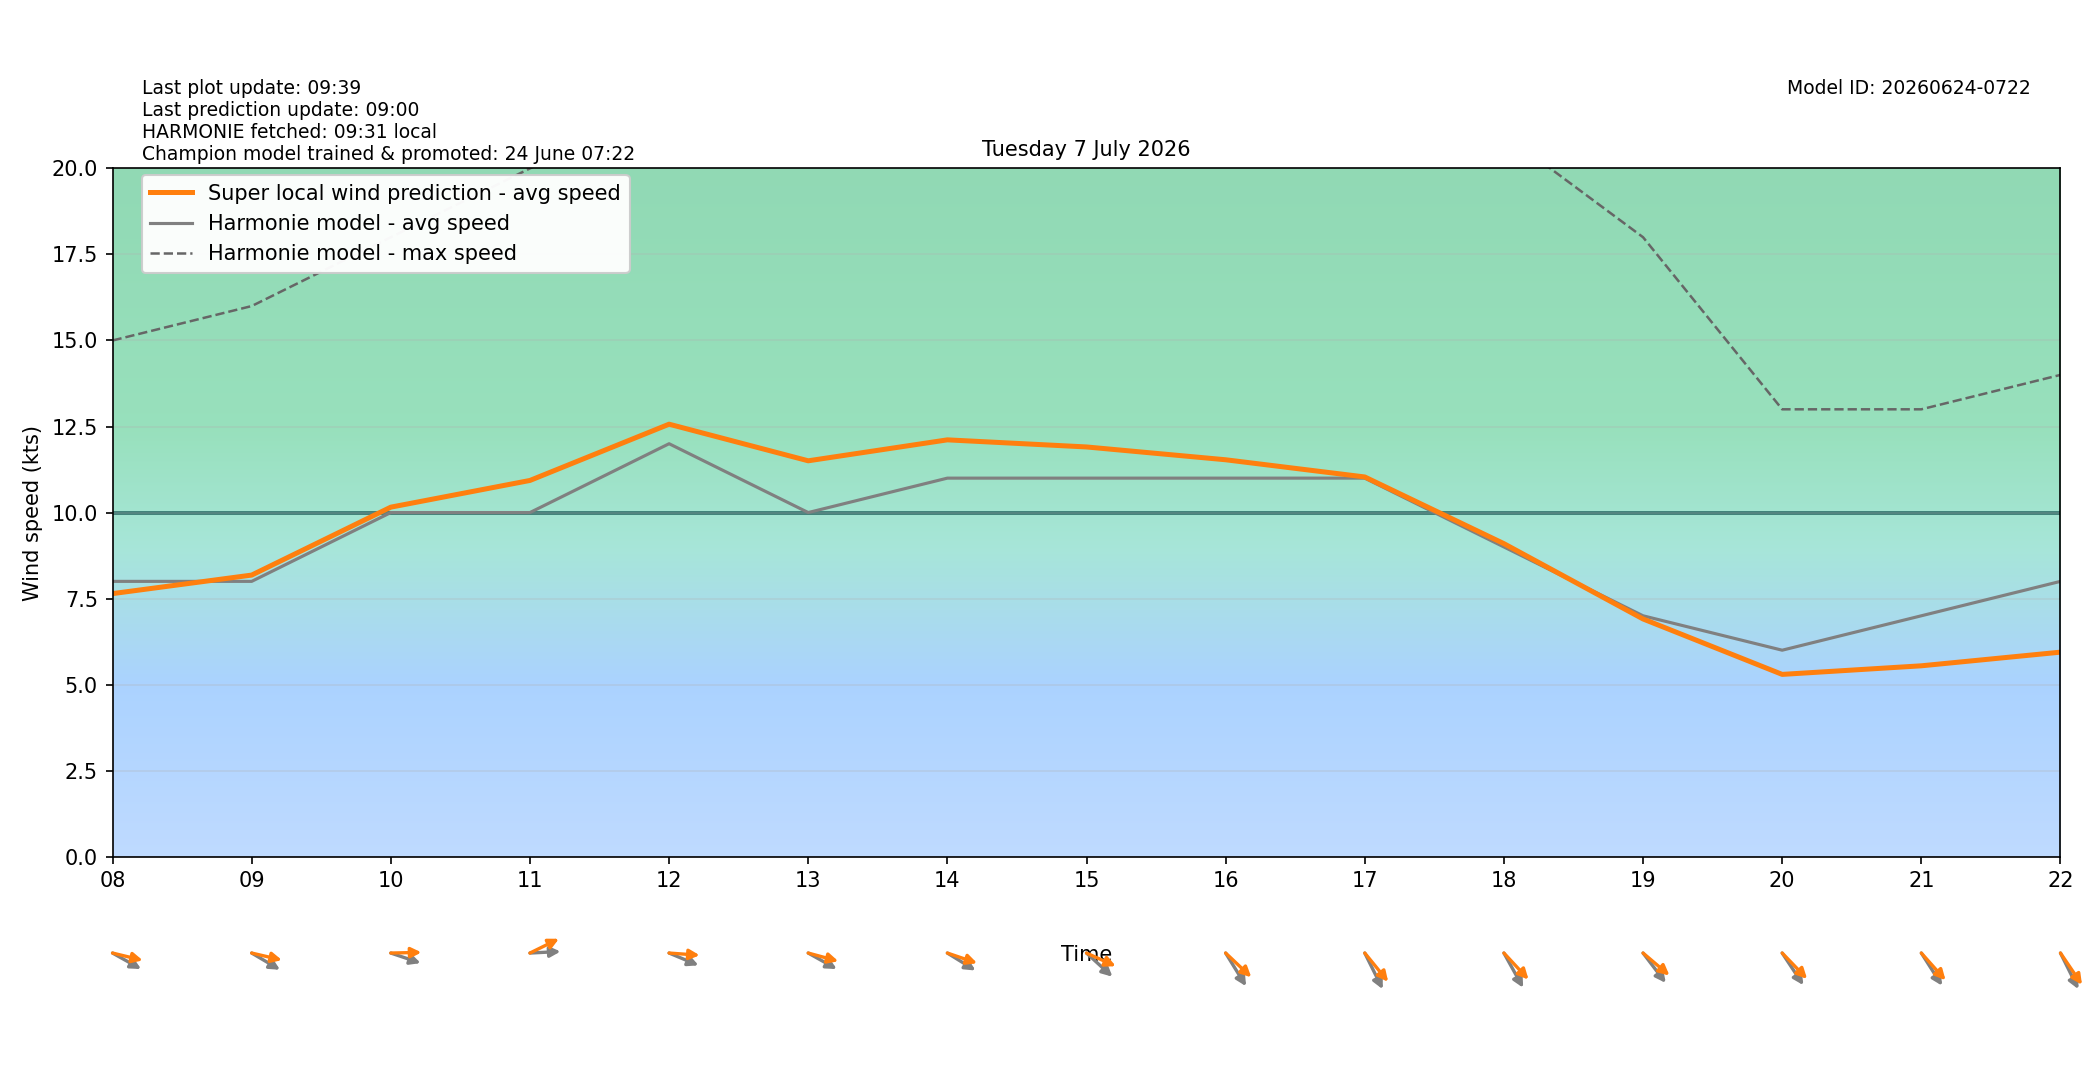

The file beside this chart, header and first rows:
target_time_utc, target_time_local, hour_utc, hour_local, forecast_wind_speed, forecast_wind_min, forecast_wind_max, lstm_pred_wind_speed, delta_speed_lstm_minus_forecast, forecast_wind_dir_deg, lstm_pred_wind_dir_deg, delta_dir_lstm_minus_forecast
2026-07-06T22:00:00Z, 2026-07-07T00:00:00+0200, 22, 00, 7.0, 7.0, 12.0, 5.236, -1.764, 269.0, 268.9, -0.06256
2026-07-06T23:00:00Z, 2026-07-07T01:00:00+0200, 23, 01, 5.0, 5.0, 12.0, 3.933, -1.067, 297.0, 292.1, -4.879
2026-07-07T00:00:00Z, 2026-07-07T02:00:00+0200, 00, 02, 4.0, 4.0, 8.0, 3.252, -0.7481, 302.0, 296.5, -5.502
2026-07-07T01:00:00Z, 2026-07-07T03:00:00+0200, 01, 03, 6.0, 6.0, 10.0, 4.753, -1.247, 292.0, 288.3, -3.743
2026-07-07T02:00:00Z, 2026-07-07T04:00:00+0200, 02, 04, 7.0, 7.0, 12.0, 5.679, -1.321, 289.0, 281.6, -7.441
2026-07-07T03:00:00Z, 2026-07-07T05:00:00+0200, 03, 05, 7.0, 7.0, 13.0, 5.985, -1.015, 280.0, 270.6, -9.365
2026-07-07T04:00:00Z, 2026-07-07T06:00:00+0200, 04, 06, 9.0, 9.0, 16.0, 7.786, -1.214, 291.0, 280.1, -10.92
2026-07-07T05:00:00Z, 2026-07-07T07:00:00+0200, 05, 07, 9.0, 9.0, 15.0, 7.902, -1.098, 298.0, 287.5, -10.54
2026-07-07T06:00:00Z, 2026-07-07T08:00:00+0200, 06, 08, 8.0, 8.0, 15.0, 7.644, -0.3556, 291.0, 279.4, -11.57
2026-07-07T07:00:00Z, 2026-07-07T09:00:00+0200, 07, 09, 8.0, 8.0, 16.0, 8.183, 0.1826, 292.0, 279, -12.96
2026-07-07T08:00:00Z, 2026-07-07T10:00:00+0200, 08, 10, 10.0, 10.0, 18.0, 10.16, 0.1567, 283.0, 269.1, -13.86
2026-07-07T09:00:00Z, 2026-07-07T11:00:00+0200, 09, 11, 10.0, 10.0, 20.0, 10.93, 0.9327, 268.0, 251.4, -16.63
2026-07-07T10:00:00Z, 2026-07-07T12:00:00+0200, 10, 12, 12.0, 12.0, 22.0, 12.57, 0.5675, 286.0, 272.8, -13.18
2026-07-07T11:00:00Z, 2026-07-07T13:00:00+0200, 11, 13, 10.0, 10.0, 22.0, 11.5, 1.504, 291.0, 280.5, -10.46
2026-07-07T12:00:00Z, 2026-07-07T14:00:00+0200, 12, 14, 11.0, 11.0, 22.0, 12.11, 1.112, 293.0, 283.1, -9.904
2026-07-07T13:00:00Z, 2026-07-07T15:00:00+0200, 13, 15, 11.0, 11.0, 22.0, 11.91, 0.9059, 302.0, 287.1, -14.88
2026-07-07T14:00:00Z, 2026-07-07T16:00:00+0200, 14, 16, 11.0, 11.0, 22.0, 11.53, 0.5336, 318.0, 302.8, -15.16
2026-07-07T15:00:00Z, 2026-07-07T17:00:00+0200, 15, 17, 11.0, 11.0, 22.0, 11.03, 0.03396, 324.0, 310.1, -13.94
2026-07-07T16:00:00Z, 2026-07-07T18:00:00+0200, 16, 18, 9.0, 9.0, 21.0, 9.096, 0.09617, 321.0, 306.4, -14.61
2026-07-07T17:00:00Z, 2026-07-07T19:00:00+0200, 17, 19, 7.0, 7.0, 18.0, 6.908, -0.09243, 312.0, 300.2, -11.8
2026-07-07T18:00:00Z, 2026-07-07T20:00:00+0200, 18, 20, 6.0, 6.0, 13.0, 5.297, -0.703, 316.0, 305.4, -10.61
2026-07-07T19:00:00Z, 2026-07-07T21:00:00+0200, 19, 21, 7.0, 7.0, 13.0, 5.547, -1.453, 317.0, 307.6, -9.416
2026-07-07T20:00:00Z, 2026-07-07T22:00:00+0200, 20, 22, 8.0, 8.0, 14.0, 5.943, -2.057, 324.0, 315.3, -8.746
2026-07-07T21:00:00Z, 2026-07-07T23:00:00+0200, 21, 23, 6.0, 6.0, 14.0, 4.51, -1.49, 334.0, 324.7, -9.252
